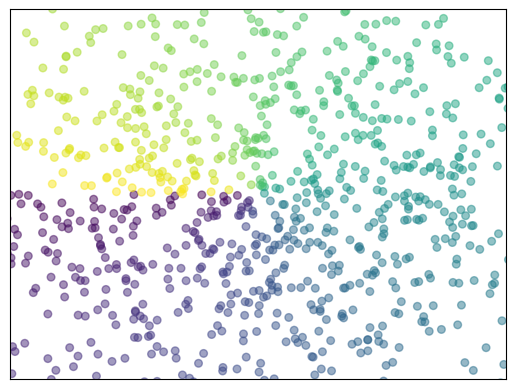

The script that saved this image:
import matplotlib.pyplot as plt
import numpy as np

# mean: 0 ; std: 1 ; num: n
n = 1024
X = np.random.normal(0,1,n)
Y = np.random.normal(0,1,n)
# 设置散点的颜色
T = np.arctan2(Y,X)

# 绘制散点图(s表示size，c表示color，alpha表示不透明度)
plt.scatter(X,Y,s=30,c=T,alpha=0.5)

# 限制坐标轴范围
plt.xlim((-1.5,1.5))
plt.ylim((-1.5,1.5))

# 不显示坐标轴
plt.xticks(())
plt.yticks(())

plt.show()